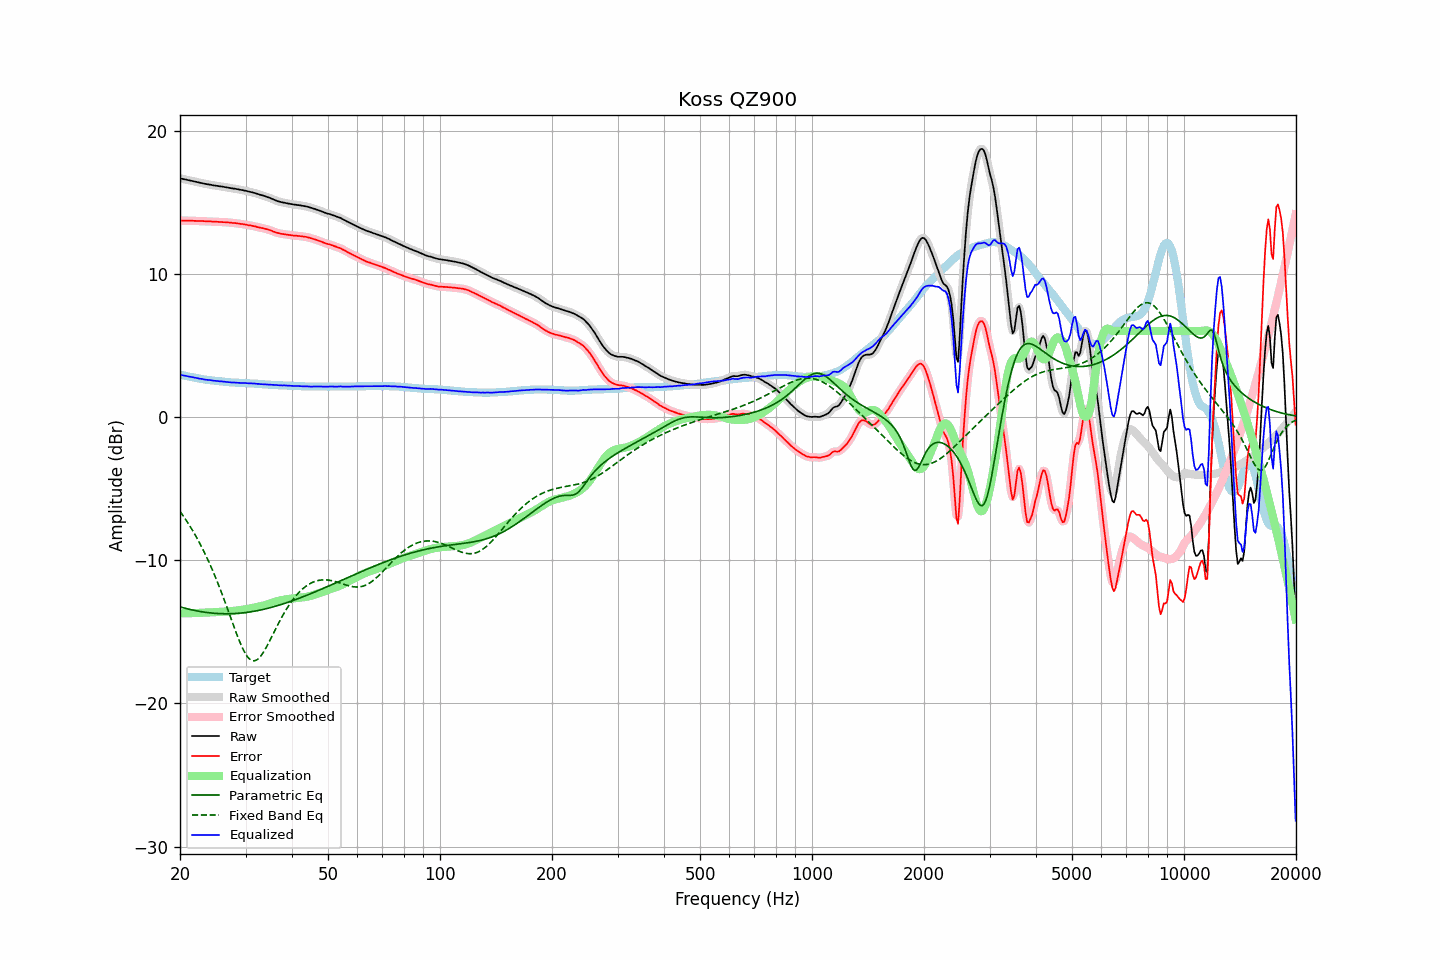

Source data for this figure (header and first rows):
frequency, raw, error, smoothed, error_smoothed, equalization, parametric_eq, fixed_band_eq, equalized_raw, equalized_smoothed, target
20.00, 16.66, 13.71, 16.66, 13.71, -13.71, -13.26, -6.59, 2.95, 2.95, 2.95
20.20, 16.64, 13.71, 16.64, 13.71, -13.71, -13.29, -6.75, 2.93, 2.93, 2.93
20.40, 16.61, 13.71, 16.61, 13.71, -13.71, -13.32, -6.91, 2.90, 2.90, 2.90
20.61, 16.59, 13.71, 16.59, 13.71, -13.71, -13.35, -7.07, 2.88, 2.88, 2.88
20.81, 16.57, 13.71, 16.57, 13.71, -13.71, -13.38, -7.24, 2.86, 2.86, 2.86
21.02, 16.54, 13.71, 16.54, 13.71, -13.71, -13.41, -7.41, 2.83, 2.84, 2.83
21.23, 16.52, 13.71, 16.52, 13.71, -13.70, -13.44, -7.59, 2.82, 2.81, 2.81
21.44, 16.49, 13.70, 16.49, 13.70, -13.70, -13.46, -7.77, 2.79, 2.79, 2.79
21.66, 16.47, 13.70, 16.47, 13.70, -13.70, -13.49, -7.96, 2.77, 2.77, 2.77
21.87, 16.44, 13.69, 16.44, 13.69, -13.69, -13.51, -8.15, 2.74, 2.75, 2.75
22.09, 16.42, 13.69, 16.41, 13.69, -13.69, -13.53, -8.35, 2.73, 2.73, 2.73
22.31, 16.39, 13.68, 16.39, 13.68, -13.68, -13.56, -8.55, 2.70, 2.70, 2.71
22.54, 16.36, 13.68, 16.36, 13.68, -13.68, -13.58, -8.76, 2.68, 2.68, 2.68
22.76, 16.34, 13.68, 16.34, 13.68, -13.68, -13.60, -8.98, 2.66, 2.66, 2.66
22.99, 16.32, 13.68, 16.31, 13.68, -13.67, -13.61, -9.20, 2.65, 2.64, 2.64
23.22, 16.29, 13.67, 16.29, 13.67, -13.67, -13.63, -9.42, 2.62, 2.62, 2.62
23.45, 16.27, 13.66, 16.27, 13.66, -13.66, -13.65, -9.65, 2.60, 2.60, 2.61
23.69, 16.25, 13.66, 16.25, 13.66, -13.66, -13.66, -9.89, 2.59, 2.59, 2.59
23.92, 16.23, 13.65, 16.23, 13.65, -13.65, -13.67, -10.13, 2.57, 2.58, 2.58
24.16, 16.22, 13.66, 16.21, 13.65, -13.65, -13.69, -10.38, 2.57, 2.56, 2.56
24.40, 16.19, 13.64, 16.19, 13.64, -13.64, -13.70, -10.64, 2.55, 2.55, 2.55
24.65, 16.17, 13.63, 16.17, 13.64, -13.64, -13.71, -10.90, 2.53, 2.53, 2.54
24.89, 16.15, 13.63, 16.15, 13.63, -13.63, -13.72, -11.17, 2.52, 2.52, 2.52
25.14, 16.14, 13.63, 16.13, 13.62, -13.62, -13.72, -11.45, 2.51, 2.51, 2.51
25.39, 16.12, 13.62, 16.12, 13.62, -13.62, -13.73, -11.73, 2.50, 2.50, 2.50
25.65, 16.10, 13.61, 16.10, 13.61, -13.61, -13.73, -12.02, 2.48, 2.49, 2.49
25.91, 16.09, 13.61, 16.09, 13.61, -13.61, -13.74, -12.31, 2.48, 2.48, 2.48
26.16, 16.07, 13.60, 16.07, 13.60, -13.60, -13.74, -12.61, 2.47, 2.47, 2.47
26.43, 16.05, 13.60, 16.05, 13.60, -13.59, -13.74, -12.92, 2.45, 2.46, 2.45
26.69, 16.03, 13.59, 16.03, 13.59, -13.59, -13.74, -13.22, 2.44, 2.44, 2.44
26.96, 16.01, 13.58, 16.01, 13.58, -13.58, -13.74, -13.53, 2.43, 2.43, 2.43
27.23, 15.99, 13.57, 15.99, 13.57, -13.57, -13.74, -13.85, 2.42, 2.42, 2.42
27.50, 15.97, 13.56, 15.97, 13.56, -13.56, -13.74, -14.16, 2.41, 2.41, 2.41
27.77, 15.95, 13.54, 15.95, 13.55, -13.55, -13.73, -14.47, 2.40, 2.40, 2.41
28.05, 15.94, 13.54, 15.94, 13.54, -13.54, -13.73, -14.78, 2.40, 2.40, 2.40
28.33, 15.92, 13.53, 15.92, 13.53, -13.52, -13.72, -15.08, 2.39, 2.40, 2.39
28.62, 15.90, 13.51, 15.90, 13.51, -13.51, -13.71, -15.38, 2.39, 2.39, 2.39
28.90, 15.88, 13.50, 15.88, 13.50, -13.49, -13.70, -15.66, 2.38, 2.38, 2.38
29.19, 15.85, 13.47, 15.85, 13.48, -13.48, -13.69, -15.92, 2.37, 2.38, 2.38
29.48, 15.84, 13.47, 15.83, 13.46, -13.46, -13.68, -16.17, 2.38, 2.37, 2.37
29.78, 15.81, 13.44, 15.81, 13.44, -13.44, -13.67, -16.39, 2.37, 2.37, 2.37
30.08, 15.79, 13.43, 15.79, 13.42, -13.42, -13.65, -16.58, 2.36, 2.36, 2.36
30.38, 15.76, 13.40, 15.76, 13.40, -13.41, -13.64, -16.75, 2.35, 2.35, 2.36
30.68, 15.73, 13.38, 15.73, 13.38, -13.38, -13.62, -16.87, 2.34, 2.35, 2.35
30.99, 15.71, 13.37, 15.71, 13.36, -13.36, -13.61, -16.96, 2.35, 2.34, 2.34
31.30, 15.68, 13.34, 15.68, 13.34, -13.34, -13.59, -17.02, 2.34, 2.34, 2.34
31.61, 15.65, 13.32, 15.65, 13.32, -13.32, -13.57, -17.03, 2.33, 2.33, 2.33
31.93, 15.62, 13.30, 15.62, 13.29, -13.29, -13.55, -17.01, 2.33, 2.32, 2.32
32.24, 15.58, 13.26, 15.58, 13.27, -13.27, -13.53, -16.95, 2.31, 2.31, 2.32
32.57, 15.55, 13.24, 15.55, 13.24, -13.24, -13.51, -16.85, 2.31, 2.30, 2.31
32.89, 15.51, 13.21, 15.51, 13.21, -13.22, -13.48, -16.73, 2.29, 2.29, 2.30
33.22, 15.48, 13.19, 15.48, 13.19, -13.19, -13.46, -16.58, 2.29, 2.29, 2.29
33.55, 15.45, 13.17, 15.44, 13.17, -13.16, -13.43, -16.41, 2.28, 2.28, 2.28
33.89, 15.41, 13.14, 15.41, 13.14, -13.13, -13.41, -16.22, 2.27, 2.27, 2.27
34.23, 15.37, 13.11, 15.37, 13.11, -13.10, -13.38, -16.02, 2.27, 2.27, 2.26
34.57, 15.33, 13.07, 15.33, 13.07, -13.07, -13.35, -15.80, 2.26, 2.26, 2.26
34.92, 15.29, 13.04, 15.29, 13.04, -13.03, -13.32, -15.59, 2.26, 2.26, 2.25
35.27, 15.24, 13.00, 15.24, 13.00, -12.99, -13.29, -15.36, 2.25, 2.25, 2.24
35.62, 15.19, 12.95, 15.19, 12.95, -12.95, -13.26, -15.14, 2.24, 2.24, 2.24
35.97, 15.14, 12.91, 15.14, 12.91, -12.91, -13.23, -14.91, 2.22, 2.23, 2.23
... 635 more rows
